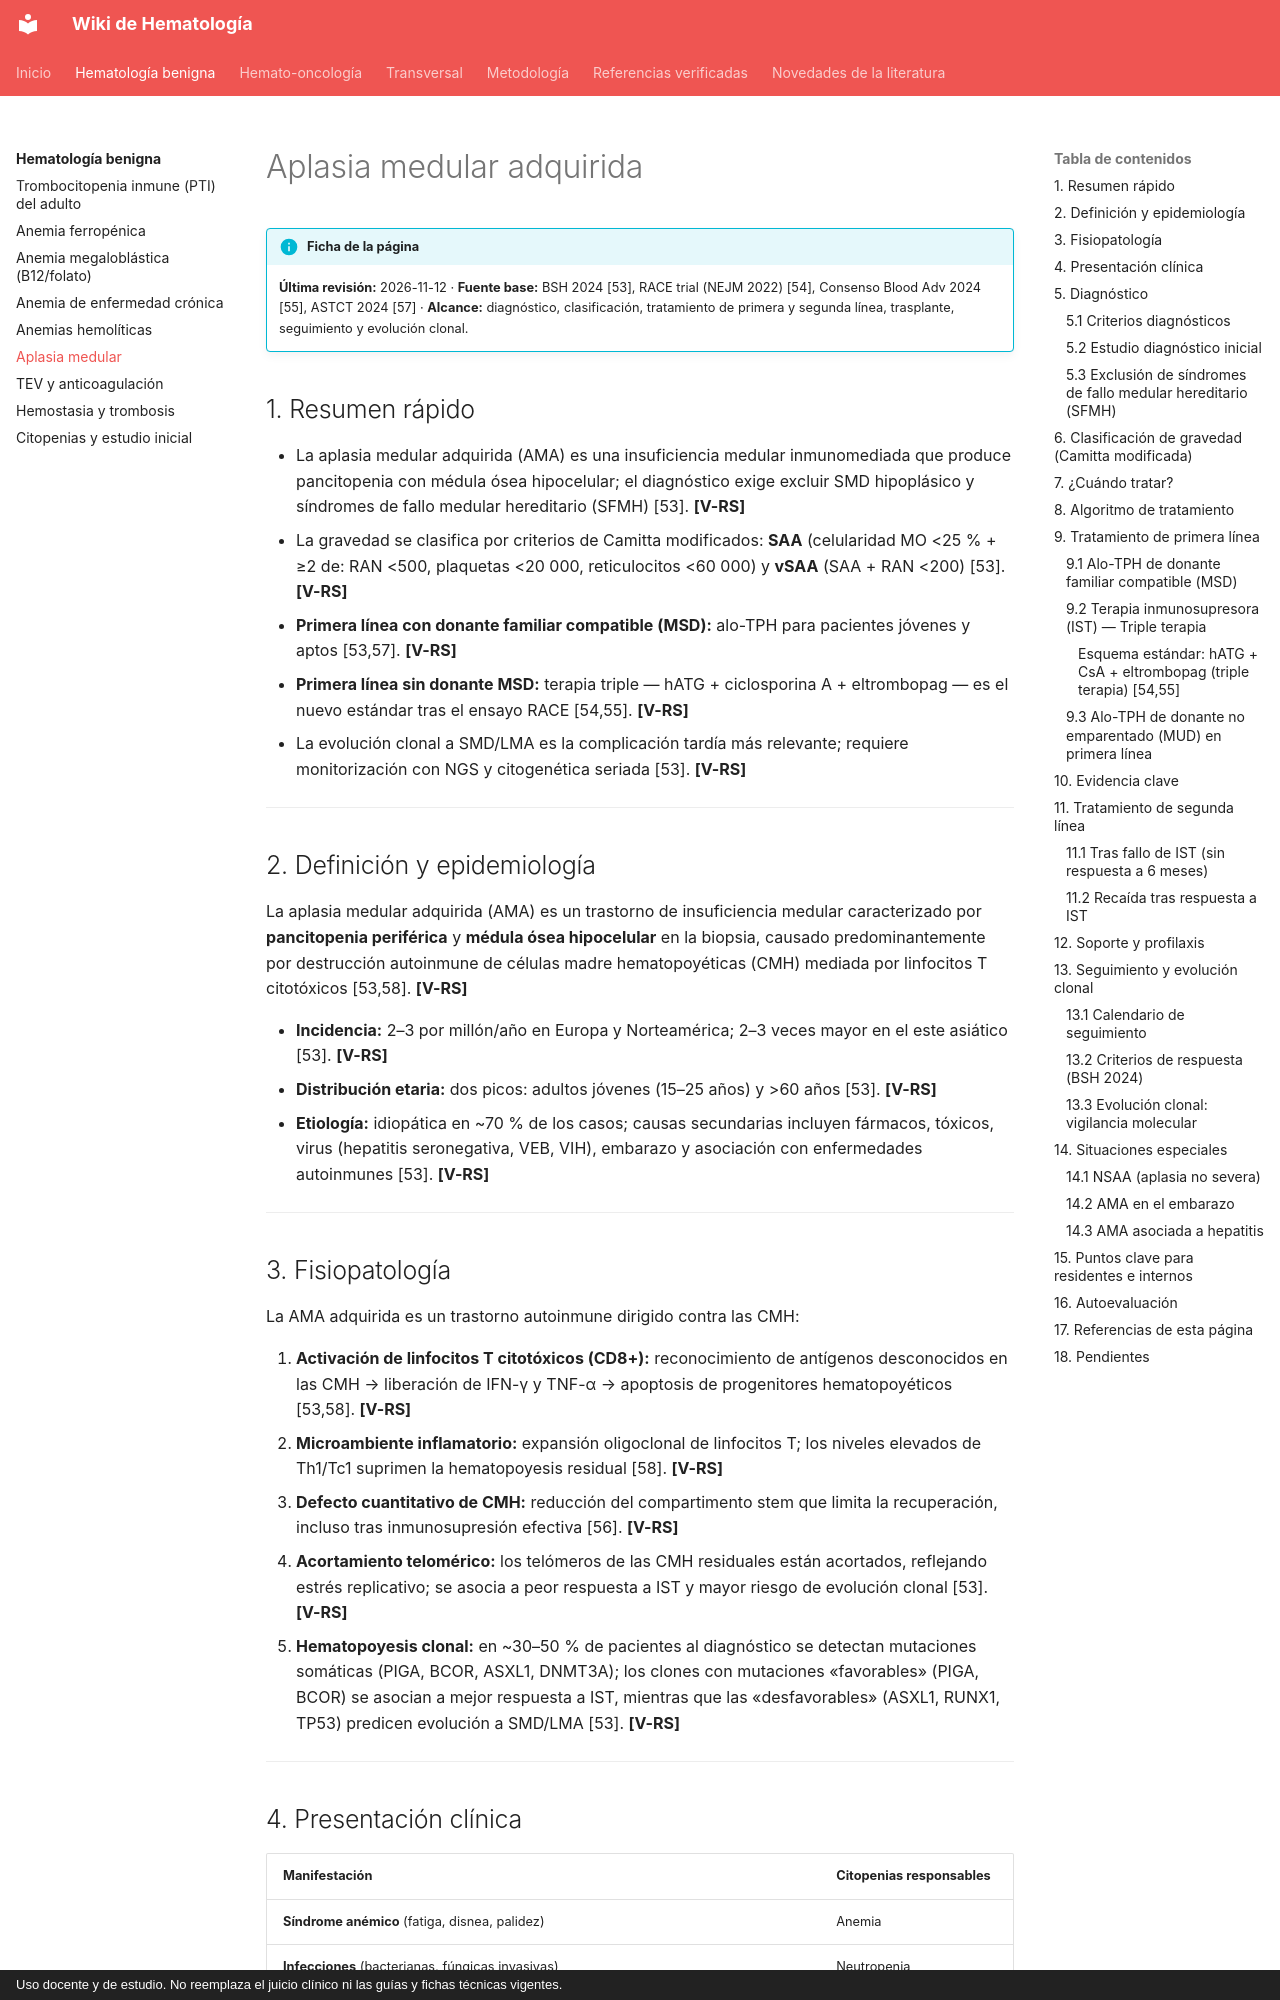

repository: WikiHematoHPM/wiki-hematologia · page: benigna/aplasia-medular/index.html · generator: mkdocs · copyright: Uso docente y de estudio. No reemplaza el juicio clínico ni las guías y fichas técnicas vigentes.

# Aplasia medular adquirida

!!! info "Ficha de la página"
    **Última revisión:** 2026-11-12 · **Fuente base:** BSH 2024 [53], RACE trial (NEJM 2022) [54], Consenso Blood Adv 2024 [55], ASTCT 2024 [57] · **Alcance:** diagnóstico, clasificación, tratamiento de primera y segunda línea, trasplante, seguimiento y evolución clonal.

## 1. Resumen rápido

- La aplasia medular adquirida (AMA) es una insuficiencia medular inmunomediada que produce pancitopenia con médula ósea hipocelular; el diagnóstico exige excluir SMD hipoplásico y síndromes de fallo medular hereditario (SFMH) [53]. **[V-RS]**
- La gravedad se clasifica por criterios de Camitta modificados: **SAA** (celularidad MO <25 % + ≥2 de: RAN <500, plaquetas <20 000, reticulocitos <60 000) y **vSAA** (SAA + RAN <200) [53]. **[V-RS]**
- **Primera línea con donante familiar compatible (MSD):** alo-TPH para pacientes jóvenes y aptos [53,57]. **[V-RS]**
- **Primera línea sin donante MSD:** terapia triple — hATG + ciclosporina A + eltrombopag — es el nuevo estándar tras el ensayo RACE [54,55]. **[V-RS]**
- La evolución clonal a SMD/LMA es la complicación tardía más relevante; requiere monitorización con NGS y citogenética seriada [53]. **[V-RS]**

---

## 2. Definición y epidemiología

La aplasia medular adquirida (AMA) es un trastorno de insuficiencia medular caracterizado por **pancitopenia periférica** y **médula ósea hipocelular** en la biopsia, causado predominantemente por destrucción autoinmune de células madre hematopoyéticas (CMH) mediada por linfocitos T citotóxicos [53,58]. **[V-RS]**

- **Incidencia:** 2–3 por millón/año en Europa y Norteamérica; 2–3 veces mayor en el este asiático [53]. **[V-RS]**
- **Distribución etaria:** dos picos: adultos jóvenes (15–25 años) y >60 años [53]. **[V-RS]**
- **Etiología:** idiopática en ~70 % de los casos; causas secundarias incluyen fármacos, tóxicos, virus (hepatitis seronegativa, VEB, VIH), embarazo y asociación con enfermedades autoinmunes [53]. **[V-RS]**

---

## 3. Fisiopatología

La AMA adquirida es un trastorno autoinmune dirigido contra las CMH:

1. **Activación de linfocitos T citotóxicos (CD8+):** reconocimiento de antígenos desconocidos en las CMH → liberación de IFN-γ y TNF-α → apoptosis de progenitores hematopoyéticos [53,58]. **[V-RS]**
2. **Microambiente inflamatorio:** expansión oligoclonal de linfocitos T; los niveles elevados de Th1/Tc1 suprimen la hematopoyesis residual [58]. **[V-RS]**
3. **Defecto cuantitativo de CMH:** reducción del compartimento stem que limita la recuperación, incluso tras inmunosupresión efectiva [56]. **[V-RS]**
4. **Acortamiento telomérico:** los telómeros de las CMH residuales están acortados, reflejando estrés replicativo; se asocia a peor respuesta a IST y mayor riesgo de evolución clonal [53]. **[V-RS]**
5. **Hematopoyesis clonal:** en ~30–50 % de pacientes al diagnóstico se detectan mutaciones somáticas (PIGA, BCOR, ASXL1, DNMT3A); los clones con mutaciones «favorables» (PIGA, BCOR) se asocian a mejor respuesta a IST, mientras que las «desfavorables» (ASXL1, RUNX1, TP53) predicen evolución a SMD/LMA [53]. **[V-RS]**

---
